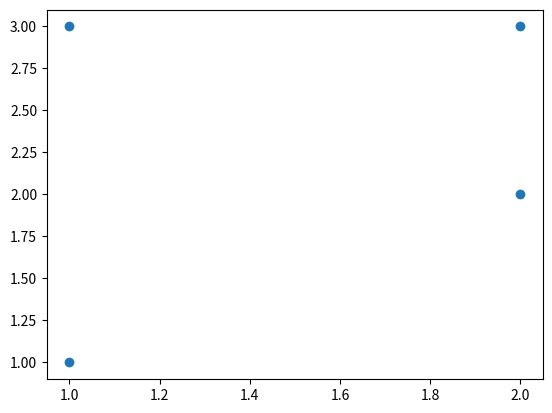

Recreate this plot in Python.
import numpy as np
import matplotlib.pyplot as plt

fig, ax = plt.subplots()

sc = ax.scatter([1,2,1,2],[1,2,3,3])

def fun(ev):
    print(sc.contains(ev))

fig.canvas.mpl_connect('motion_notify_event',fun)
plt.show()